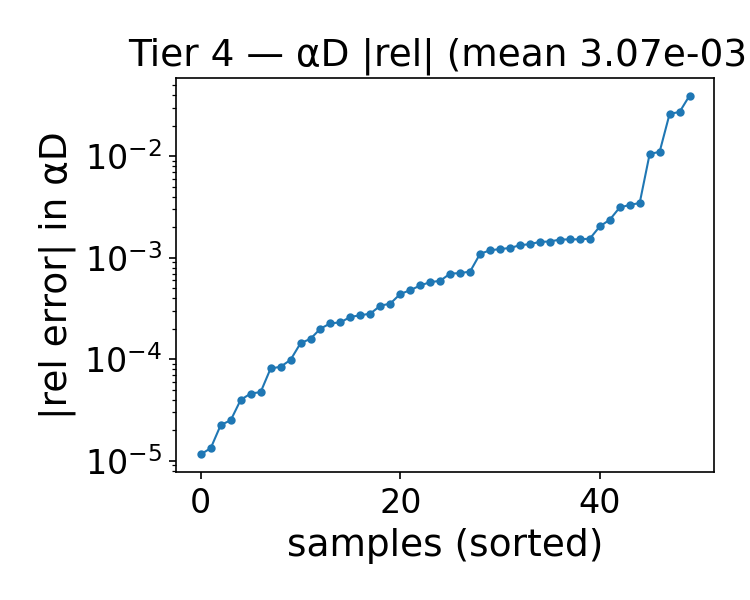

The table this chart was drawn from, first rows:
alpha, beta, alphaD_true, alphaD_pred, rel_abs, rel_signed
1.743, 1, 22.29, 22.28, 0.0004986, -0.0004986
1.614, 1.75, 19.35, 19.34, 0.000682, -0.000682
1.1, 1.75, 18.05, 18.06, 0.000501, 0.000501
1.743, 1.25, 21.33, 21.35, 0.0007906, 0.0007906
1.1, 1.25, 19.87, 19.92, 0.002784, 0.002784
1.614, 1.5, 20.16, 20.17, 0.0006453, 0.0006453
0.2000, 4.25, 17.79, 18.38, 0.03295, 0.03295
0.4570, 4.5, 15.05, 14.83, 0.01498, -0.01498
0.7140, 1.25, 18.97, 18.99, 0.0008081, 0.0008081
0.7140, 1.75, 17.17, 17.16, 0.0003183, -0.0003183
1.486, 2, 18.27, 18.18, 0.00508, -0.00508
1.357, 2.25, 17.25, 16.92, 0.01888, -0.01888
1.614, 4.5, 13.74, 13.73, 0.00077, -0.00077
0.3290, 4.5, 16.68, 16.59, 0.005714, -0.005714
0.3290, 4, 15.31, 15.61, 0.01946, 0.01946
1.229, 4, 13.63, 13.62, 0.0006419, -0.0006419
1.229, 4.25, 13.32, 13.27, 0.003543, -0.003543
0.3290, 4.25, 15.84, 16.07, 0.01406, 0.01406
1.229, 1.25, 20.18, 20.24, 0.003078, 0.003078
0.3290, 1.25, 18.19, 18.32, 0.007105, 0.007105
0.3290, 1.5, 17.28, 17.4, 0.006749, 0.006749
1.871, 1.25, 21.6, 21.61, 0.000337, 0.000337
1.871, 1, 22.52, 22.51, 0.0007045, -0.0007045
1.743, 3, 16.56, 16.55, 0.000289, -0.000289
1.614, 3.5, 15.26, 15.25, 0.0007553, -0.0007553
0.4570, 3, 14.5, 14.34, 0.01078, -0.01078
0.4570, 3.25, 14.34, 14.3, 0.00292, -0.00292
0.8430, 4.5, 13.09, 12.88, 0.01606, -0.01606
0.7140, 3, 14.44, 14.54, 0.006904, 0.006904
0.7140, 3.25, 14.12, 14.07, 0.00334, -0.00334
1.486, 1.75, 19.02, 18.96, 0.003576, -0.003576
1.357, 1.5, 19.54, 19.57, 0.001342, 0.001342
1.357, 4.25, 13.52, 13.51, 0.001134, -0.001134
1.229, 3.5, 14.35, 14.35, 7.542751392133621e-06, 7.542751392133621e-06
0.3290, 3, 14.73, 14.36, 0.02497, -0.02497
0.9710, 3.25, 14.31, 14.35, 0.002523, 0.002523
1.871, 3.5, 15.96, 15.96, 0.0004137, -0.0004137
1.871, 3.75, 15.54, 15.53, 0.0004025, -0.0004025
0.5860, 3.25, 14.16, 14.1, 0.004281, -0.004281
1.743, 2, 18.94, 18.94, 0.0003037, 0.0003037
1.871, 2, 19.27, 19.27, 6.776472345000164e-05, 6.776472345000164e-05
0.7140, 2.5, 15.29, 15.28, 0.0008347, -0.0008347
1.1, 2.25, 16.61, 16.57, 0.00213, -0.00213
0.7140, 2.25, 15.82, 15.8, 0.001634, -0.001634
1.229, 2.25, 16.92, 16.79, 0.008008, -0.008008
0.3290, 2.5, 15.13, 15.02, 0.006962, -0.006962
0.3290, 2.25, 15.48, 15.41, 0.004613, -0.004613
0.5860, 2, 16.23, 16.21, 0.001263, -0.001263
1.871, 2.75, 17.43, 17.43, 3.192183652204776e-05, -3.192183652204776e-05
1.614, 4, 14.45, 14.45, 0.0002151, -0.0002151
